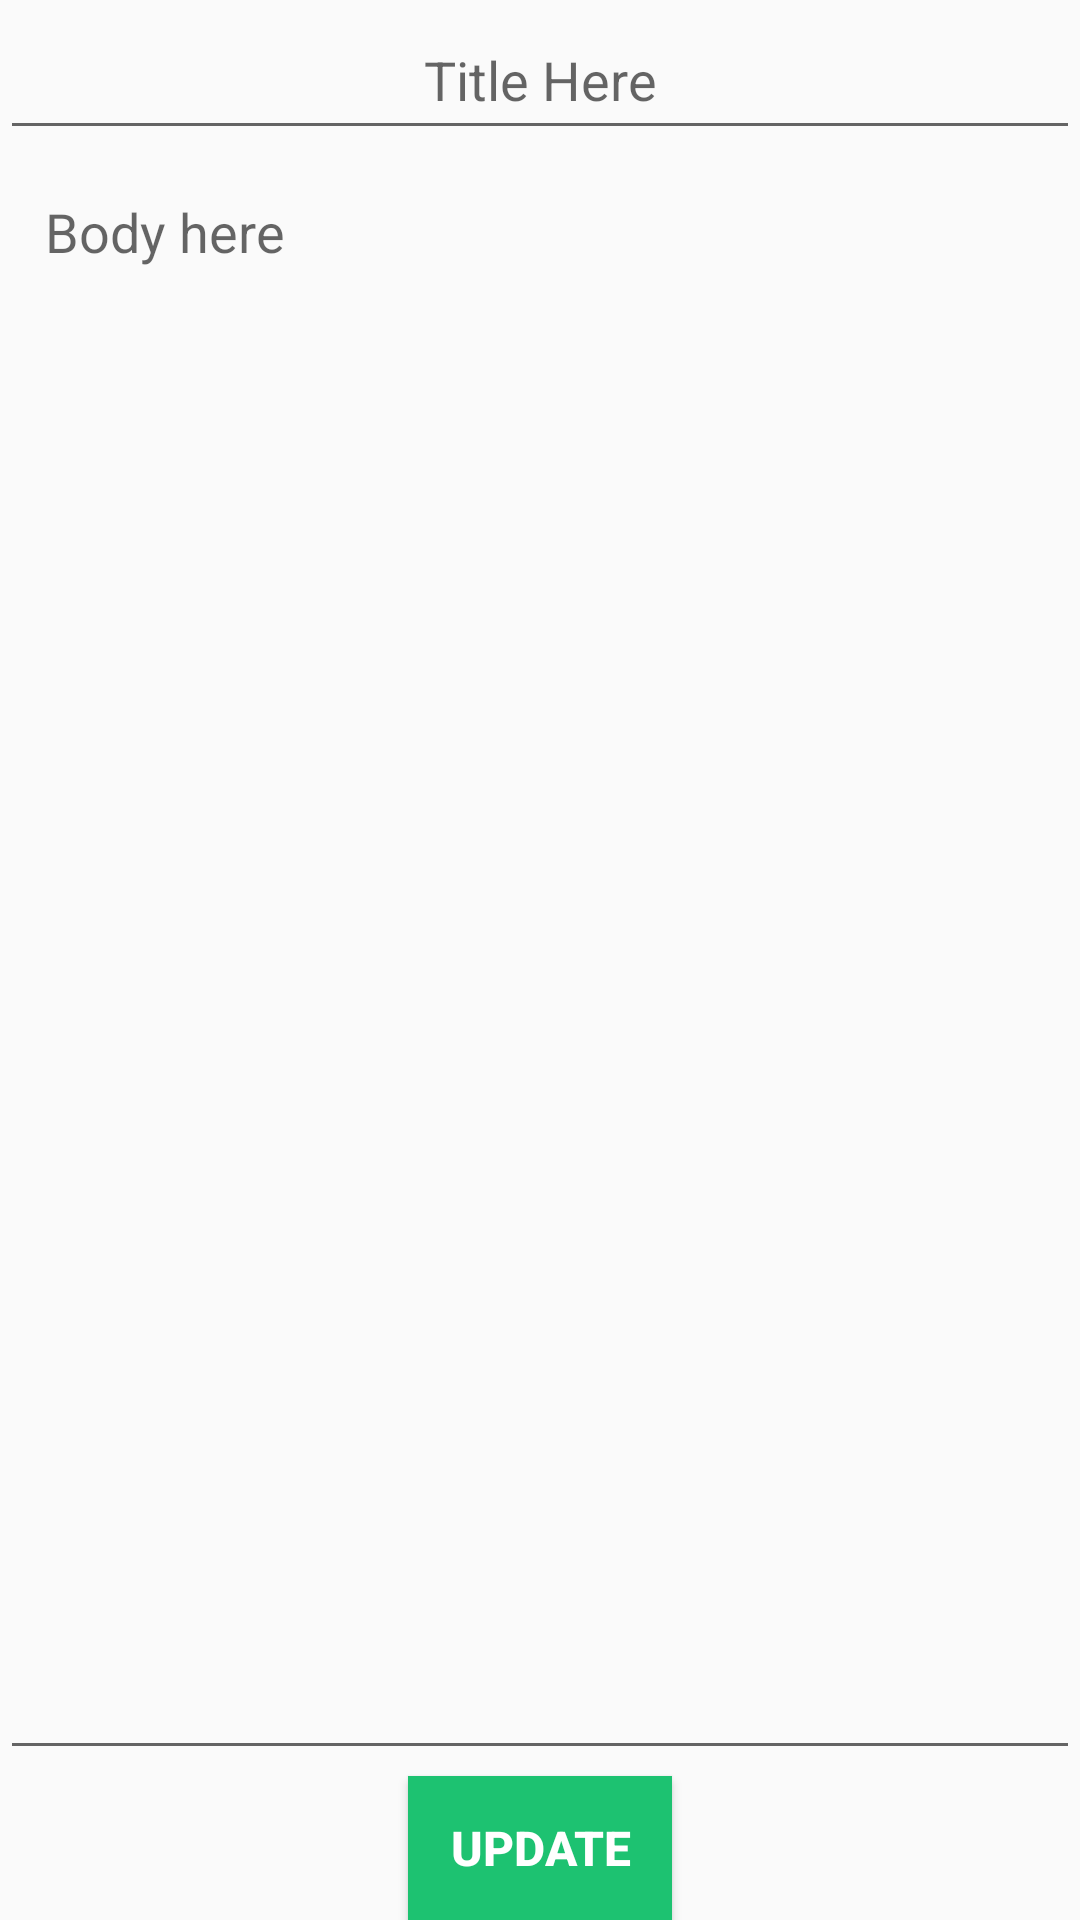

Reconstruct the res/layout file that produces this screen, plus the resources it refers to.
<!-- AndroidManifest.xml: application theme AppTheme -->
<!-- res/layout/activity_update_note.xml -->
<?xml version="1.0" encoding="utf-8"?>
<RelativeLayout xmlns:android="http://schemas.android.com/apk/res/android"
    android:orientation="vertical" android:layout_width="match_parent"
    android:layout_height="match_parent">

    <EditText
        android:layout_width="match_parent"
        android:layout_height="50dp"
        android:gravity="center"
        android:hint="Title Here"
        android:id="@+id/noteTitle" />

    <EditText
        android:layout_width="match_parent"
        android:layout_height="match_parent"
        android:padding="15dp"
        android:layout_below="@id/noteTitle"
        android:gravity="top|left"
        android:hint="Body here"
        android:layout_marginBottom="50dp"
        android:id="@+id/noteBody" />

    <Button
        android:layout_width="wrap_content"
        android:layout_height="wrap_content"
        android:text="Update"
        android:id="@+id/noteUpdateButton"
        android:layout_alignParentBottom="true"
        android:layout_centerHorizontal="true"
        android:background="@color/colorPrimary"
        android:textColor="#ffffff"
        android:textStyle="bold"
        android:textSize="16dp" />
</RelativeLayout>
<!-- resources referenced by this layout -->
<resources>
  <color name="colorPrimary">#1dc271</color>
  <style name="AppTheme" parent="Theme.AppCompat.Light.NoActionBar">
          
          <item name="colorPrimary">@color/colorPrimary</item>
          <item name="colorPrimaryDark">@color/colorPrimaryDark</item>
          <item name="colorAccent">@color/colorAccent</item>
      </style>
  <color name="colorPrimaryDark">#18a15e</color>
  <color name="colorAccent">#FF4081</color>
</resources>
